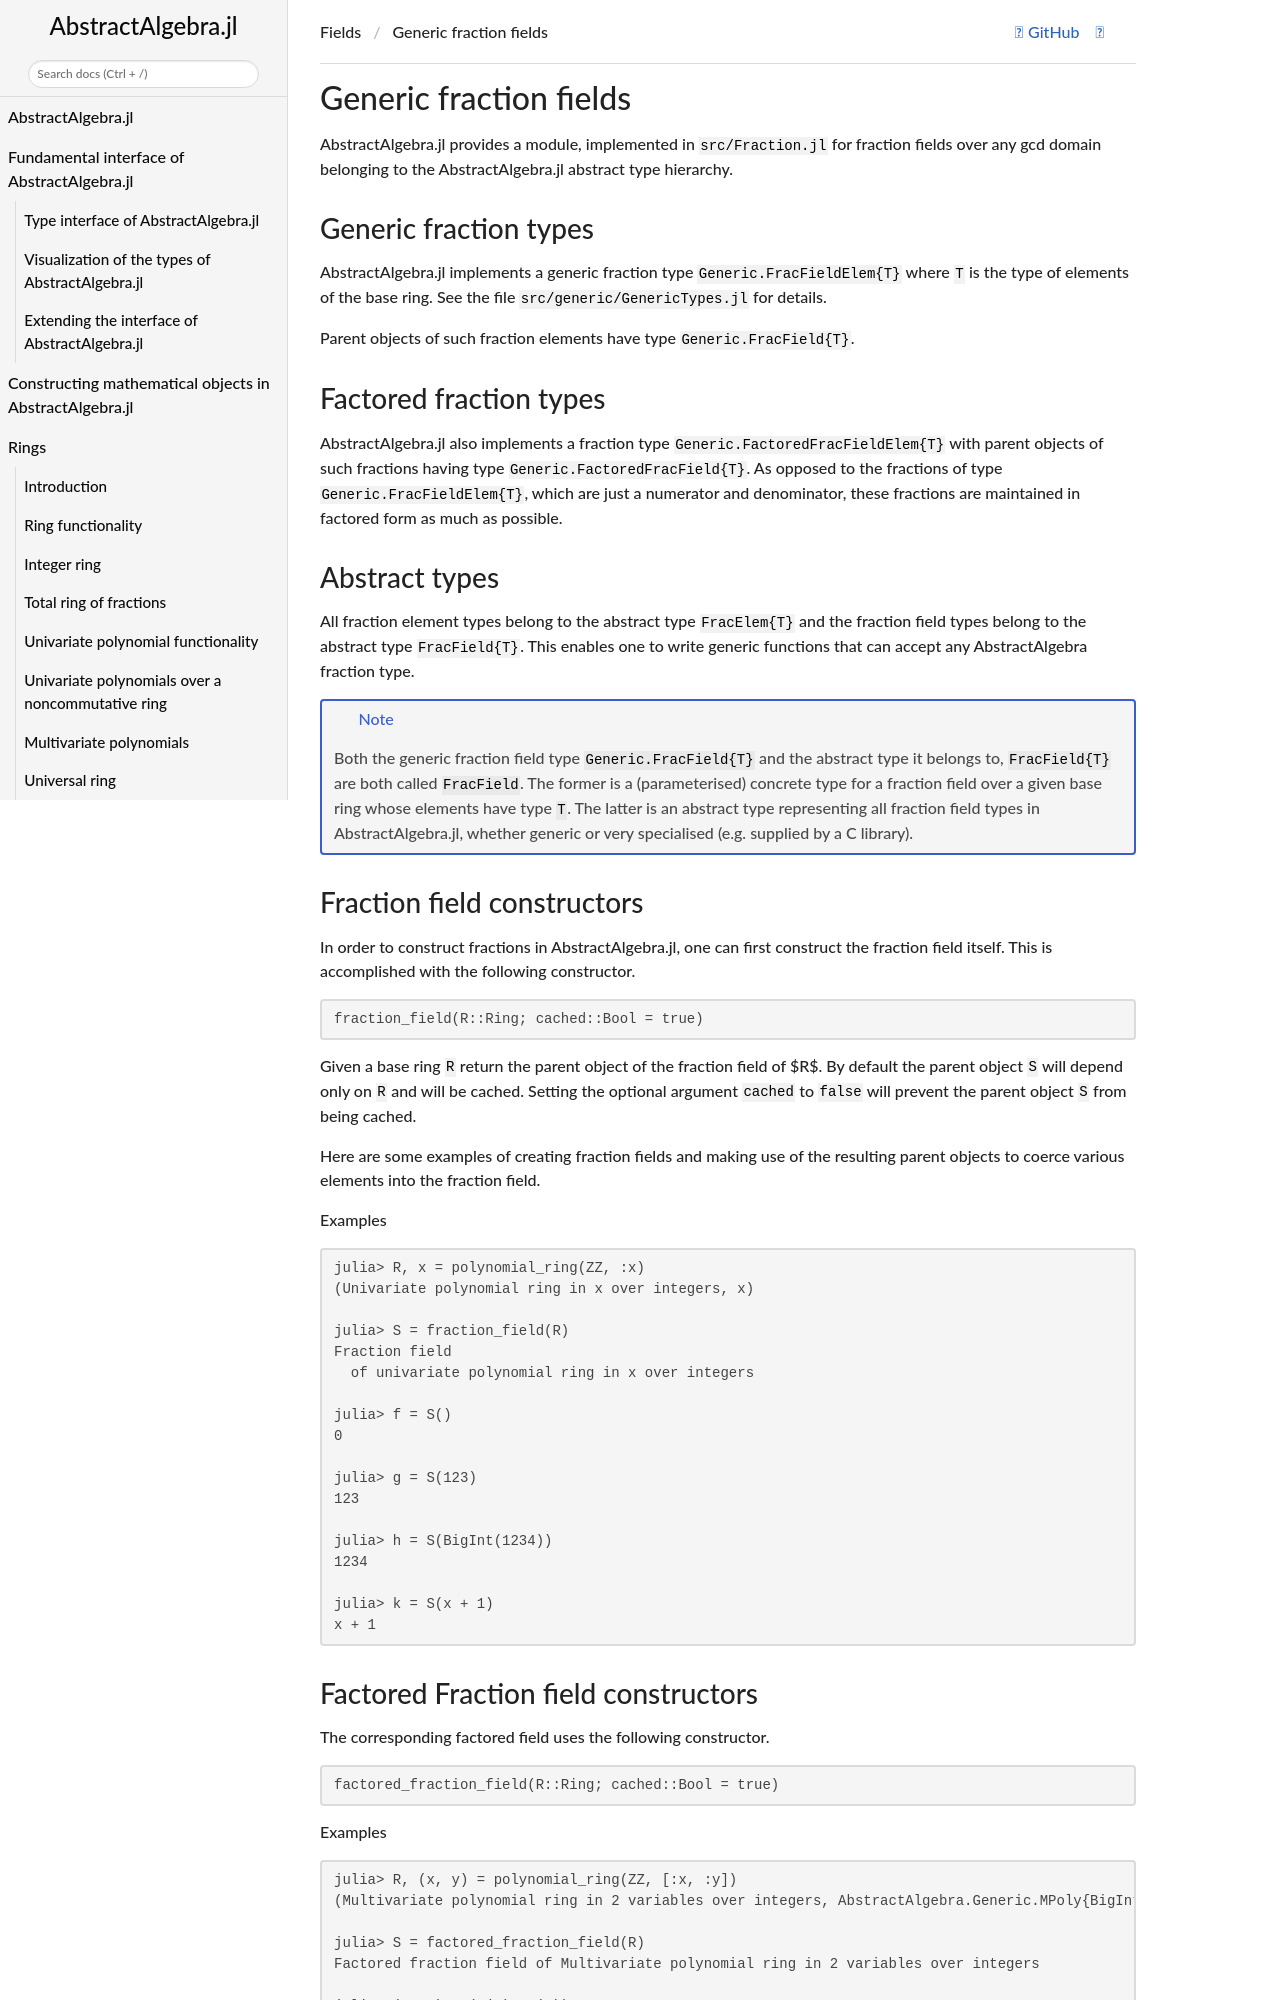

repository: Nemocas/AbstractAlgebra.jl · page: dev/fraction/index.html · generator: mkdocs

```@meta
CurrentModule = AbstractAlgebra
CollapsedDocStrings = true
DocTestSetup = AbstractAlgebra.doctestsetup()
```

# Generic fraction fields

AbstractAlgebra.jl provides a module, implemented in `src/Fraction.jl` for
fraction fields over any gcd domain belonging to the AbstractAlgebra.jl
abstract type hierarchy.

## Generic fraction types

AbstractAlgebra.jl implements a generic fraction type `Generic.FracFieldElem{T}`
where `T` is the type of elements of the base ring. See the file
`src/generic/GenericTypes.jl` for details.

Parent objects of such fraction elements have type `Generic.FracField{T}`.

## Factored fraction types

AbstractAlgebra.jl also implements a fraction type `Generic.FactoredFracFieldElem{T}`
with parent objects of such fractions having type `Generic.FactoredFracField{T}`.
As opposed to the fractions of type `Generic.FracFieldElem{T}`, which are just a
numerator and denominator, these fractions are maintained in factored form as
much as possible.

## Abstract types

All fraction element types belong to the abstract type `FracElem{T}`
and the fraction field types belong to the abstract type `FracField{T}`.
This enables one to write generic functions that can accept any AbstractAlgebra
fraction type.

!!! note

    Both the generic fraction field type `Generic.FracField{T}` and the abstract
    type it belongs to, `FracField{T}` are both called `FracField`. The
    former is a (parameterised) concrete type for a fraction field over a given base ring
    whose elements have type `T`. The latter is an abstract type representing all
    fraction field types in AbstractAlgebra.jl, whether generic or very specialised (e.g.
    supplied by a C library).
